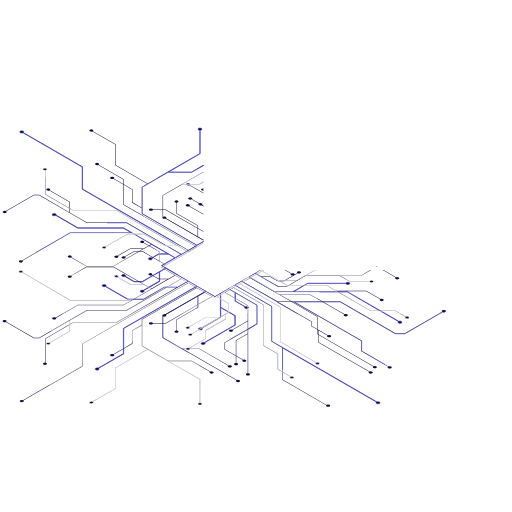
t = 0.00 s
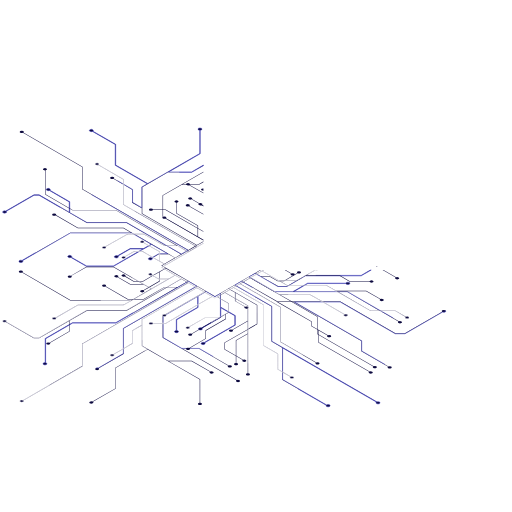
t = 2.50 s
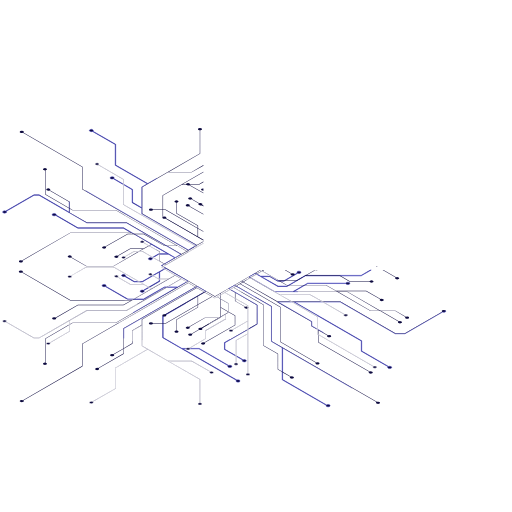
t = 5.00 s
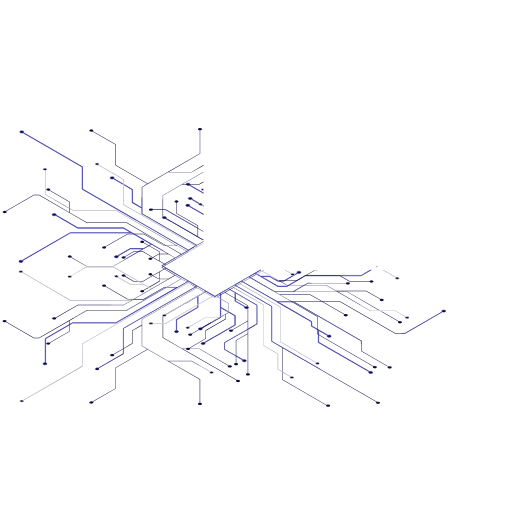
t = 7.50 s

The animated SVG that drew these frames (rendered in a browser with its animation timeline set to each time). Animation: 2 SMIL elements (animate=2); frames cover the first 7.50 s, repeats indefinitely.

<svg xmlns="http://www.w3.org/2000/svg" xmlns:xlink="http://www.w3.org/1999/xlink"
     viewBox="0 0 1000 1000">
    <defs>
        <linearGradient id="Dégradé_sans_nom_4" x1="397.3" y1="531.55" x2="398.77" y2="531.55"
                        gradientTransform="matrix(1, 0, 0, -1, 0, 1002)" gradientUnits="userSpaceOnUse">
            <stop offset="0" stop-color="#f5f5f5" stop-opacity="0.7"/>
            <stop offset="1" stop-color="#303030" stop-opacity="0.3"/>
        </linearGradient>
        <linearGradient id="Dégradé_sans_nom_5" x1="-71.63" y1="1086.96" x2="-71.63" y2="1203.04"
                        gradientTransform="matrix(0.87, -0.5, 0, -1.15, 202.02, 1691.1)" gradientUnits="userSpaceOnUse">
            <stop offset="0" stop-color="#3f3fc2"/>
            <stop offset="0.09" stop-color="#3f3fc2"/>
            <stop offset="0.69" stop-color="#fff"/>
        </linearGradient>
        <text transform="matrix(0.8660254,0.5,-1,0.57735027,0,0)" id="text871" y="64.186325" x="255" style="font-size:13.8px;font-family:'Swis721 Blk BT';fill:#ffffff">WAVES</text>
        <linearGradient id="Dégradé_sans_nom_6" x1="-117.26" y1="1087.6" x2="-117.26" y2="1178.79"
                        xlink:href="#Dégradé_sans_nom_5"/>
        <linearGradient id="Dégradé_sans_nom_7" x1="-140.02" y1="1086.96" x2="-140.02" y2="1203.04"
                        xlink:href="#Dégradé_sans_nom_5"/>
        <linearGradient id="Dégradé_sans_nom_8" x1="-162.84" y1="1087.39" x2="-162.84" y2="1186.68"
                        xlink:href="#Dégradé_sans_nom_5"/>
        <linearGradient id="Dégradé_sans_nom_9" x1="3024.62" y1="-260.2" x2="3024.62" y2="-144.13"
                        gradientTransform="matrix(-0.87, -0.5, 0, -1.15, 2764.57, 1691.1)"
                        xlink:href="#Dégradé_sans_nom_5"/>
        <linearGradient id="Dégradé_sans_nom_10" x1="3070.25" y1="-299.23" x2="3070.25" y2="-208.04"
                        gradientTransform="matrix(-0.87, -0.5, 0, -1.15, 2764.57, 1691.1)"
                        xlink:href="#Dégradé_sans_nom_5"/>
        <linearGradient id="Dégradé_sans_nom_11" x1="3093.01" y1="-319.7" x2="3093.01" y2="-203.63"
                        gradientTransform="matrix(-0.87, -0.5, 0, -1.15, 2764.57, 1691.1)"
                        xlink:href="#Dégradé_sans_nom_5"/>
        <linearGradient id="Dégradé_sans_nom_12" x1="56.64" y1="500.45" x2="44.9" y2="595.99"
                        gradientTransform="matrix(1, 0, 0, -1, 0, 1002)" xlink:href="#Dégradé_sans_nom_5"/>
        <linearGradient id="Dégradé_sans_nom_13" x1="64.52" y1="585.05" x2="81.08" y2="592.79"
                        gradientTransform="matrix(1, -0.01, -0.01, -1, -9.3, 1026.18)"
                        xlink:href="#Dégradé_sans_nom_5"/>
        <linearGradient id="Dégradé_sans_nom_14" x1="84.31" y1="585.6" x2="114.29" y2="599.6"
                        gradientTransform="matrix(1, -0.01, -0.01, -1, -9.3, 1026.18)"
                        xlink:href="#Dégradé_sans_nom_5"/>
        <linearGradient id="Dégradé_sans_nom_15" x1="-94.51" y1="1086.73" x2="-94.51" y2="1202.81"
                        xlink:href="#Dégradé_sans_nom_5"/>
        <linearGradient id="Dégradé_sans_nom_16" x1="3047.49" y1="-280.31" x2="3047.49" y2="-164.24"
                        gradientTransform="matrix(-0.87, -0.5, 0, -1.15, 2764.57, 1691.1)"
                        xlink:href="#Dégradé_sans_nom_5"/>
        <linearGradient id="Dégradé_sans_nom_17" x1="124.16" y1="607.81" x2="154.14" y2="621.82"
                        gradientTransform="matrix(1, -0.01, -0.01, -1, -9.3, 1026.18)"
                        xlink:href="#Dégradé_sans_nom_5"/>
        <linearGradient id="Dégradé_sans_nom_18" x1="144.36" y1="634.38" x2="174.34" y2="648.38"
                        gradientTransform="matrix(1, -0.01, -0.01, -1, -9.3, 1026.18)"
                        xlink:href="#Dégradé_sans_nom_5"/>
        <linearGradient id="Dégradé_sans_nom_19" x1="106.45" y1="579.15" x2="118.92" y2="584.97"
                        gradientTransform="matrix(1, -0.01, -0.01, -1, -9.3, 1026.18)"
                        xlink:href="#Dégradé_sans_nom_5"/>
        <linearGradient id="Dégradé_sans_nom_20" x1="3072.39" y1="-464.37" x2="3072.39" y2="-403.73"
                        gradientTransform="matrix(-0.87, -0.5, 0, -1.15, 3394.98, 1691.1)"
                        xlink:href="#Dégradé_sans_nom_5"/>
        <linearGradient id="Dégradé_sans_nom_21" x1="3049.57" y1="-465.06" x2="3049.57" y2="-377.24"
                        gradientTransform="matrix(-0.87, -0.5, 0, -1.15, 3394.98, 1691.1)"
                        xlink:href="#Dégradé_sans_nom_5"/>
        <linearGradient id="Dégradé_sans_nom_22" x1="3026.76" y1="-464.82" x2="3026.76" y2="-386.44"
                        gradientTransform="matrix(-0.87, -0.5, 0, -1.15, 3394.98, 1691.1)"
                        xlink:href="#Dégradé_sans_nom_5"/>
        <linearGradient id="Dégradé_sans_nom_23" x1="-119.4" y1="924.34" x2="-119.4" y2="984.97"
                        gradientTransform="matrix(0.87, -0.5, 0, -1.15, 832.43, 1691.1)"
                        xlink:href="#Dégradé_sans_nom_5"/>
        <linearGradient id="Dégradé_sans_nom_24" x1="-96.59" y1="903.81" x2="-96.59" y2="991.64"
                        gradientTransform="matrix(0.87, -0.5, 0, -1.15, 832.43, 1691.1)"
                        xlink:href="#Dégradé_sans_nom_5"/>
        <linearGradient id="Dégradé_sans_nom_25" x1="2831.03" y1="306.18" x2="2821.63" y2="382.71"
                        gradientTransform="translate(3597 1002) rotate(180)" xlink:href="#Dégradé_sans_nom_5"/>
        <linearGradient id="Dégradé_sans_nom_26" x1="2830.12" y1="346.86" x2="2846.68" y2="354.59"
                        gradientTransform="translate(3606.3 1026.18) rotate(-179.43)" xlink:href="#Dégradé_sans_nom_5"/>
        <linearGradient id="Dégradé_sans_nom_27" x1="2849.94" y1="347.34" x2="2879.92" y2="361.34"
                        gradientTransform="translate(3606.3 1026.18) rotate(-179.43)" xlink:href="#Dégradé_sans_nom_5"/>
        <linearGradient id="Dégradé_sans_nom_28" x1="2872.09" y1="340.88" x2="2884.56" y2="346.7"
                        gradientTransform="translate(3606.3 1026.18) rotate(-179.43)" xlink:href="#Dégradé_sans_nom_5"/>
        <radialGradient id="Dégradé_sans_nom" cx="-64.97" cy="1869.29" r="504.98"
                        gradientTransform="matrix(0.72, 0, 0, -0.45, 702.38, 1207.55)" gradientUnits="userSpaceOnUse">
            <stop offset="0" stop-color="#14253a" stop-opacity="0.3"/>
            <stop offset="0.14" stop-color="#192a3f" stop-opacity="0.31"/>
            <stop offset="0.27" stop-color="#2a394c" stop-opacity="0.34"/>
            <stop offset="0.41" stop-color="#455363" stop-opacity="0.38"/>
            <stop offset="0.55" stop-color="#6c7684" stop-opacity="0.45"/>
            <stop offset="0.69" stop-color="#9da4ad" stop-opacity="0.53"/>
            <stop offset="0.82" stop-color="#d9dcdf" stop-opacity="0.64"/>
            <stop offset="0.9" stop-color="#fff" stop-opacity="0.7"/>
        </radialGradient>
        <linearGradient id="Dégradé_sans_nom_2" x1="443.16" y1="829.82" x2="874.22" y2="437.05"
                        gradientTransform="matrix(1, 0, 0, -1, 0, 1002)" gradientUnits="userSpaceOnUse">
            <stop offset="0" stop-color="#f5f5f5" stop-opacity="0.7"/>
            <stop offset="1" stop-color="#0d0a3f" stop-opacity="0.3"/>
        </linearGradient>
        <linearGradient id="Dégradé_sans_nom_3" x1="397.3" y1="635.5" x2="915.3" y2="635.5"
                        gradientTransform="matrix(1, 0, 0, -1, 0, 1002)" gradientUnits="userSpaceOnUse">
            <stop offset="0" stop-color="#f5f5f5" stop-opacity="0.5"/>
            <stop offset="1" stop-color="#0d0a3f" stop-opacity="0.3"/>
        </linearGradient>
        <clipPath id="clip-path">
            <polygon points="431.1 561.4 406.8 575.4 310.4 519.7 310.4 412.6 431.1 482.3 431.1 561.4" fill="none"/>
        </clipPath>
    </defs>
    <g id="circuits">
        <g id="circuits-2">
            <g id="blue">
                <path d="M386.9,462.6l-1-.6-61.8-35.7c1.2-.8,1.1-2.1-.3-2.9a5.9,5.9,0,0,0-5.2-.2l-.4.2-.5.3c-1,.9-.8,2.1.5,2.9a6.19,6.19,0,0,0,5,.3h.1l74,42.8v-1ZM370.5,361.1a.78.78,0,0,0,.4-.4,1.2,1.2,0,0,0,.4-.9c0-.6-.4-1.1-1.2-1.6a6.83,6.83,0,0,0-5.6,0,2.08,2.08,0,0,0-1.1,1.6,1.62,1.62,0,0,0,.3.9,2.83,2.83,0,0,0,.8.7,5.81,5.81,0,0,0,5,.2l27.8,16v-1Zm18.6,36.1-14.3-8.3c1-.9.9-2.1-.5-2.8a6.08,6.08,0,0,0-5.6,0c-1.5.8-1.5,2.2,0,3.2a6.7,6.7,0,0,0,5.2.1l14.3,8.3,5.5,3.1,3.6,2.1v-1Zm-19.2,5a1.5,1.5,0,0,0-.4-2.8,5.88,5.88,0,0,0-5.5,0c-1.6.8-1.6,2.3,0,3.2a5.59,5.59,0,0,0,4.9.2l28.4,16.3v-1Zm17,43.5-1-.6-62.4-36H298.7a3,3,0,0,0-1.1-1.2,6.83,6.83,0,0,0-5.6,0c-1.5,1-1.5,2.4,0,3.3a6.83,6.83,0,0,0,5.6,0,2.51,2.51,0,0,0,1.1-1.2h24.5l62.7,36.2,1,.6,10.4,6v-1ZM869.6,606.1a6.08,6.08,0,0,0-5.6,0c-1.3.7-1.5,2-.4,2.9l-72.9,42.1H772.4L665,589.1H542.4l-66.7-38.5-.9-.5-2.1-1.2,13.2-7.7,2.1,1.3,48.4,27.9H678.5l62.8,36.4,1.5.8L778,627.9c-1.1.9-.9,2.2.4,3a6.08,6.08,0,0,0,5.6,0c1.5-.9,1.5-2.4,0-3.2a6.19,6.19,0,0,0-5-.3l-34.4-19.8-1.5-.8-64.3-37.1H573.7l21.4-12.4,1.5-.8,4.6-2.7h74.3a2.73,2.73,0,0,0,1,1.2,6.42,6.42,0,0,0,5.7,0c1.5-.9,1.5-2.4,0-3.2a6.42,6.42,0,0,0-5.7,0,1.93,1.93,0,0,0-1,1.2H601l-6.1,3.5-1.5.8L572,569.6H536.7l-46.9-27.1-.9-.5-2.2-1.3,11.7-6.7,2.1,1.3.9.5,41.2,23.8h17.9l4.2-2.4,1.4-.8L596,539.1l.5-.3H705.4L725,527.5h-1.8l-18,10.4H596.3l-18.5,10.7-13.4,7.8-1.4.8-2.8,1.6H542.9l-32.1-18.5h16.1l15.5,9h12.3l1.1-.7,1.5-.8,24.3-14.1a6.87,6.87,0,0,0,5.1-.2c1.6-1,1.6-2.4,0-3.3a6.83,6.83,0,0,0-5.6,0c-1.4.8-1.5,2.1-.4,3l-5.2,3-3.5,2-16.4,9.6-1.2.6H542.7l-15.5-9H509.3l-7.1-4.1-.9-.5-2.1-1.3,10.4-6h-1.5l-88.2,50.9L319.6,520.6l-.9-.5-2-1.2,4.5-2.6.8-.5L364.9,491l.9-.5,16.1-9.2.9-.6,14.5-8.4v-1l-12.8,7.4L277.9,417.2V365.7l50.3-29.1h46.3l22.8-13.1v-1.1l-23,13.4H329.6l61.2-35.3.2-.2V254.4a5.94,5.94,0,0,0,2.3-.6c1.6-.9,1.6-2.3,0-3.2a5.88,5.88,0,0,0-5.5,0c-1.5.9-1.5,2.3,0,3.2a6.43,6.43,0,0,0,2.4.6v45.4L288.5,358.5,226,322.4V281.8l-44.5-25.6c1.2-.9,1-2.1-.3-2.9a5.6,5.6,0,0,0-5.6,0c-1.5.9-1.5,2.3,0,3.1a5.49,5.49,0,0,0,5,.3L225,282.3v40.6L287.6,359l-10.4,6h-.3v40.6l-18-10.4V369.9L241.7,360l-1-.6-18.4-10.6c1.1-.9,1-2.1-.4-3a6.83,6.83,0,0,0-5.6,0c-1.6.9-1.6,2.4,0,3.3a6.5,6.5,0,0,0,5.1.1l19.3,11.2,1,.6,16.3,9.4v25.4l18.9,10.9v11l106.6,61.5-1.7,1-.9.5-13,7.6L161.2,368.9V325.7L45.7,259c1.2-.8,1-2.1-.3-2.9a7.07,7.07,0,0,0-5.7,0c-1.5.9-1.5,2.3,0,3.2a6.1,6.1,0,0,0,5.1.2l115.5,66.7v43.3L367,488.8l-2.1,1.2-.8.5-9.8,5.7-26.9-15.5-1.6-.9-78.1-45H170.1L135.9,415h.3V394L97.4,371.5c1.2-.8,1.1-2.1-.4-2.9a5.88,5.88,0,0,0-5.5,0c-1.5.9-1.5,2.3,0,3.2a5.81,5.81,0,0,0,5,.2l38.7,22.4v20L76.5,380.5H66.3l-55,31.7a5.81,5.81,0,0,0-5,.2c-1.6.9-1.6,2.4,0,3.2a5.88,5.88,0,0,0,5.5,0c1.4-.7,1.6-1.9.4-2.8l54.3-31.4h9.7l93.6,54h77.6l76.7,44.4,1.6.9,27.6,16-11.2,6.5-79.5-46-1.6-.9-19.6-11.4H152.3l-42.8-24.8c.5-.7.2-1.7-.9-2.4a6.08,6.08,0,0,0-5.6,0c-1.5.9-1.5,2.4,0,3.2a6.08,6.08,0,0,0,5.6,0l.3-.2,43.1,25h89l14.9,8.7H137.1L43,508.6a6.61,6.61,0,0,0-5,.2c-1.5,1-1.5,2.4,0,3.2a6.08,6.08,0,0,0,5.6,0c1.3-.7,1.5-2,.3-2.9l93.4-53.9H257.4l1.9,1.1,1.6.9L295.1,477l-4.2,2.4-.8.5-9.8,5.6H254.1l-24.6,14.1a6.19,6.19,0,0,0-5,.3c-1.6.8-1.6,2.3,0,3.2a6.08,6.08,0,0,0,5.6,0c1.3-.8,1.5-2,.4-3l23.8-13.8h24.5l-7,4.1-1.4.8-48.7,28.1H168.9l-29.5-17c1.1-.8.9-2.1-.4-2.9a6.08,6.08,0,0,0-5.6,0c-1.5.9-1.5,2.3.1,3.2a5.81,5.81,0,0,0,5,.2l30,17.3h53.4l50.3-29,1.4-.8,17.3-10,.9-.5,4.1-2.4,31.6,18.1H310.1l-11.5,6.7-.8.5-1.7.9a6.71,6.71,0,0,0-5.2.2c-1.5.9-1.5,2.4,0,3.2a6.08,6.08,0,0,0,5.6,0c1.3-.8,1.5-2,.4-2.9l1.7-.9.9-.5,10.8-6.3h18.8l12.3,7.2-20.2,11.6-.9.5-4.6,2.7-.7.4,2.9,1.7.8.4,4.5,2.7-2,1.1-.9.6-21.7,12.5-.9.5-19.9,11.5H262.5l-18-10.5c1-.9,1-2.1-.5-2.9a5.88,5.88,0,0,0-5.5,0c-1.5.9-1.5,2.3,0,3.2a6.1,6.1,0,0,0,5.1.2l18.6,10.8H278l20.6-11.9.9-.5,11.5-6.7v17.4l-20.2,11.7-.8.4-10,6a5.49,5.49,0,0,0-5,.3c-1.6.8-1.6,2.3,0,3.1a5.42,5.42,0,0,0,5.5,0,1.6,1.6,0,0,0,.4-2.9l10-5.7.8-.5,20-11.5h.2V531.2l9.2-5.4.9-.5,2-1.1,42.9,24.7-2,1.2-.8.5-17,9.8H321.3l-40.8,23.5H249.6l-43.1-24.8c1.1-.9,1-2.1-.4-3a6.6,6.6,0,0,0-5.5,0c-1.6,1-1.6,2.4,0,3.3a6.71,6.71,0,0,0,5,.2l43.6,25.2h31.5l40.8-23.6h24.1L226,630.3H141.6l-5.5,3.1-.9.6L88.5,661h-.3v47.2a5.2,5.2,0,0,0-3.2.7c-1.5.9-1.5,2.3,0,3.1a5.6,5.6,0,0,0,5.6,0c1.5-.8,1.5-2.2,0-3.1a4.54,4.54,0,0,0-1.5-.6V661.6L135.2,635l.9-.6,5.7-3.3h84.5l138.7-80,.8-.5,2-1.2,16.1,9.3-2,1.2-.8.5-140,80.8h-.2v49.3L192,718.9a6.1,6.1,0,0,0-5.1.2c-1.5.9-1.5,2.3,0,3.2a5.88,5.88,0,0,0,5.5,0c1.4-.8,1.6-2,.4-2.9l48.7-28.1.2-.2V641.8l140.2-80.9.9-.5,2-1.2,16.8,9.7-2,1.2-81.7,47.2h-.2v42.3l144,83.2c-1,.8-.9,2.1.4,2.9a6.08,6.08,0,0,0,5.6,0c1.5-.9,1.5-2.4,0-3.2a5.88,5.88,0,0,0-5-.3L356.9,681.3h31.8l57,33c-1.1.9-1,2.1.4,2.9a6.08,6.08,0,0,0,5.6,0c1.5-.9,1.5-2.3,0-3.2a6.1,6.1,0,0,0-5.1-.2L389,680.5H355.3l-36.6-21.2V618h.1l5.5-3.2L386.1,579v21l-41.6,23.9-.2.2v21.2a8.39,8.39,0,0,0-2.3.6c-1.6,1-1.6,2.4,0,3.3a6.6,6.6,0,0,0,5.5,0c1.6-.9,1.6-2.3,0-3.3a6.43,6.43,0,0,0-2.4-.6V624.6l41.5-23.9.3-.2v-22l12.8-7.4.8-.5,2-1.1,17.1,10h.3l10.5-6.1v45.9l-36.6,21.1c-.1,0-.2,0-.2-.1a6,6,0,0,0-4.9.4c-1.3.7-1.4,1.8-.5,2.7l.5.4.3.2a5.8,5.8,0,0,0,5.3-.2c1.4-.8,1.5-2.1.4-2.9l36.4-21h.2V601.2l14.5,8.3.8.5,12,6.9v17.7L398.9,669a6.18,6.18,0,0,0-5,.2c-1.6.9-1.6,2.3,0,3.2a5.88,5.88,0,0,0,5.5,0c1.4-.8,1.6-2,.5-3l59.4-34.3h.2V616.3l-12.9-7.5-.8-.4L431.3,600V572.8l14.8-8.6,2.2,1.2.9.5,9.7,5.6v16.6l19.1,11c-1.1,1-1,2.2.5,3.1a6.52,6.52,0,0,0,5.3.1h.3l.6-.5a1.49,1.49,0,0,0,.19-2.11,1.7,1.7,0,0,0-.19-.19l-.6-.5h-.3a6.2,6.2,0,0,0-4.8-.1l-19.2-11.1V572l41.8,24.2v36.3l-16.9,9.8-.9.6-45.2,26h-.2v13.8l22.2,12.7.9.6,12.5,7.2c-1.1.9-1,2.1.4,3a6.83,6.83,0,0,0,5.6,0c1.5-.9,1.5-2.4,0-3.3a6.87,6.87,0,0,0-5.1-.2L461.5,695l-.9-.5-21.3-12.3V669.5l44.5-25.6.9-.5,17.6-10.2.2-.2V595.7l-52.4-30.3-.9-.5-2.1-1.2,11.2-6.5,2.1,1.2.9.5,68.9,39.8v68.2L551.1,679v62.8l86.1,49.7c-.7.8-.3,1.8.9,2.4a5.88,5.88,0,0,0,5.5,0c1.6-.8,1.6-2.3,0-3.2a5.88,5.88,0,0,0-5.5,0l-.2.2L552,741.3V679.6L735.1,785.4c-1.1.9-1,2.1.5,2.9a6.08,6.08,0,0,0,5.6,0c1.5-.8,1.5-2.3,0-3.2a6.87,6.87,0,0,0-5.1-.2L531,666.5V598.3l-68.9-39.8-1-.5-2-1.2,12.7-7.4,2.1,1.2.9.5,67,38.7-.2.4,66.5,38.4v8.5l11.3,6.5.9.5,1.3.7v24.1l99.3,57.2c-1.1.8-.9,2.2.4,2.9a5.6,5.6,0,0,0,5.6,0c1.5-.8,1.5-2.3,0-3.1a5.49,5.49,0,0,0-5-.3l-99.4-57.3v-23l17.1,9.8c-1,1-1,2.2.5,3.1a6.83,6.83,0,0,0,5.6,0c1.5-1,1.5-2.4,0-3.3a6.1,6.1,0,0,0-5.1-.2L620.3,643l-.9-.5-10.4-6V628l-65.9-38.1h30.6l131.9,76.2V686L758,716.2c-1.2.9-1.1,2.2.3,3a5.88,5.88,0,0,0,5.5,0c1.6-.9,1.6-2.4,0-3.2a5.81,5.81,0,0,0-5-.3l-52.3-30.2V665.6L575.4,589.9h89.3l107.3,62h19l73.5-42.5a5.69,5.69,0,0,0,5.1-.2C871.1,608.4,871.1,606.9,869.6,606.1ZM737,520.5l-.9-.5-.9.5,1,.6Z"
                      stroke="#3f3fc2" fill="#0D0A3F" stroke-dashoffset="100%">
                    <animate
                            attributeName="stroke-dasharray"
                            dur="20s"
                            values="80%;120%;80%"
                            repeatCount="indefinite"
                    />
                </path>
            </g>
            <g id="white">
                <path d="M393.9,368.7c-1.6.9-1.6,2.3,0,3.1a5.67,5.67,0,0,0,3.4.7v-4.4A6.53,6.53,0,0,0,393.9,368.7Zm.7,31.6a1.61,1.61,0,0,0,.58-2.19,1.63,1.63,0,0,0-.88-.71,5.9,5.9,0,0,0-5.2-.2l-.4.2-.5.3c-1,.8-.8,2,.5,2.9a6.71,6.71,0,0,0,5,.2h0l3.6,2.1v-1.1Zm2.7-65-79.5,45.9h-.2v42.3h.1l5.5,3.2,74.1,42.7v-1l-10.4-6v-22l-41.7-24.1V395.8a6.15,6.15,0,0,0,2.3-.7c1.5-.8,1.5-2.2,0-3.2a6.08,6.08,0,0,0-5.6,0c-1.5,1-1.5,2.4,0,3.2a6.71,6.71,0,0,0,2.4.7V417l41.6,24.1v21l-67.3-38.9h-.1V381.8L355,360.7h33.7l8.6-4.9v-1.1l-8.8,5.1H356.6l40.7-23.5Zm0,134.3h0l1.5.8Zm177.1,64.8a5.88,5.88,0,0,0-5-.3l-11.5-6.6h-1.8l12.4,7.1c-1.2.9-1,2.2.4,3a5.65,5.65,0,0,0,3.1.6,6.43,6.43,0,0,0,2.4-.6,2.08,2.08,0,0,0,1.1-1.4A1.71,1.71,0,0,0,574.4,534.4Zm204.1,7.5a5.59,5.59,0,0,0-4.9-.2l-24.5-14.2h-1.8l25.4,14.7c-1.2.9-1.1,2.1.3,2.9a5.88,5.88,0,0,0,5.5,0C780.1,544.2,780.1,542.8,778.5,541.9Zm-43.3-21.4,1,.6.8-.6-.9-.5Zm62.7,98.2a6.5,6.5,0,0,0-5.1-.1l-20.3-11.8H724l-62.9-36.4-1.5-.8-1.6-.9h57l27.5,15.8c-1.2.8-1,2.1.3,2.9a5.6,5.6,0,0,0,5.6,0c1.5-.9,1.5-2.3,0-3.1a5.49,5.49,0,0,0-5-.3l-28.1-16.2H656.5l-19.7-11.4H560l-12.3-7.1-1.2-.7h32.8l16.4-9.5H664l19,11.1h38.7a3,3,0,0,0,1.1,1.2,6.08,6.08,0,0,0,5.6,0c1.5-.9,1.5-2.3,0-3.2a6.08,6.08,0,0,0-5.6,0,2.13,2.13,0,0,0-1.1,1.2H683.4l-18.2-10.6-.9-.5h-67l.5-.3,17.9-10.3a5.91,5.91,0,0,0,4.7-.1h-6.3l-35.2,20.3H545l-32.2-18.7,2.8-1.6h-1.7l-12.6,7.3-.8.5L488.9,542l-.9.5-13.2,7.6-.9.5L461.1,558l-.7.4-11.2,6.5-.9.5-17,9.8-.9.5-10.6,6.1-19.3-11.2-.9-.5h0l-.2-.2h-.2l-16.4-9.5-.9-.5-16.1-9.3-.9-.5L322,525.3l-.8-.5-4.6-2.6,2.1-1.2.9-.4,77.7-44.9v-1.1l-12.5,7.3-2-1.2-1-.5L241.7,399.3V349.9l-49-28.2c1.2-.8,1-2.1-.3-2.9a6.08,6.08,0,0,0-5.6,0c-1.6.9-1.6,2.3,0,3.2a5.81,5.81,0,0,0,5,.2l48.9,28.2v49.4l140.2,80.9,1,.6,1.9,1.1-16,9.3-2-1.2-.9-.5-17.7-10.2L226.3,410H141.8l-5.6-3.2-1-.6L89.1,379.5V332.7l1.5-.5c1.5-.9,1.5-2.4,0-3.3a6.6,6.6,0,0,0-5.5,0c-1.6.9-1.6,2.4,0,3.3a6.61,6.61,0,0,0,3.1.6V380l47,27.2,1,.5,5.3,3.1H226l119.4,69H321.5l-40.7-23.4H249.3l-43.7,25.2a5.81,5.81,0,0,0-5,.2c-1.6,1-1.6,2.4,0,3.2a5.88,5.88,0,0,0,5.5,0c1.3-.7,1.5-2,.4-2.9l43-24.8h31l40.7,23.4H347l17.1,9.8.8.5,2,1.2L324,517l-2-1.2-.8-.5-9.3-5.4V491.4l-20.1-11.5-.9-.5-10-5.8c1.1-.9,1-2.2-.4-3a6.6,6.6,0,0,0-5.5,0c-1.6.9-1.6,2.3,0,3.3a6.22,6.22,0,0,0,5,.1l10.1,5.9.8.5L311,491.9v17.5l-11.5-6.6-.9-.5-20.5-11.9H262.3l-18.7,10.7a6.51,6.51,0,0,0-5.1.3c-1.5.9-1.5,2.3,0,3.2a6.08,6.08,0,0,0,5.6,0c1.3-.8,1.5-2,.3-3l18.2-10.4h15.1l20.1,11.6.8.5,21.7,12.5.9.5,2,1.2-4.5,2.6-.8.5-2.3,1.3-.7.3,5.4,3.2.8.4,20.1,11.7-12.3,7.1H310.3l-10.8-6.2-.9-.5-1.7-1c1-.9.8-2.1-.4-2.9a5.88,5.88,0,0,0-5.5,0c-1.6.9-1.6,2.3,0,3.2a6,6,0,0,0,5.1.2l1.6,1,.9.5,11.3,6.5h17.4l-31.4,18.2-4.2-2.4-.9-.5-17.2-10-1.6-.9L221.9,521H168.6l-30.1,17.4a6.5,6.5,0,0,0-5.1.2c-1.5.9-1.5,2.3,0,3.2a6.08,6.08,0,0,0,5.6,0c1.3-.8,1.5-2.1.4-3l29.4-17h52.9L270.3,550l1.6.9,6.8,3.9H254.3L230.4,541a1.59,1.59,0,0,0,.52-2.2,1.61,1.61,0,0,0-.92-.7,5.42,5.42,0,0,0-5.5,0c-1.6.8-1.6,2.2,0,3.1a5.81,5.81,0,0,0,5,.2L254,555.5h26.3l9.7,5.6.9.6,4.2,2.4-34.3,19.7-1.6.9-1.7,1H137.3L44,531.9c1-.9.9-2-.4-2.9a6.83,6.83,0,0,0-5.6,0c-1.6.9-1.6,2.4,0,3.3a6.41,6.41,0,0,0,5.1.1L137,586.7H255.9L241,595.4H152.1l-43.3,24.9h-.2a5.88,5.88,0,0,0-5.5,0c-1.6.9-1.6,2.3,0,3.2a5.88,5.88,0,0,0,5.5,0c1.1-.7,1.4-1.7.8-2.5l42.9-24.7h88.9L261,584.8l1.6-.9L342.2,538l11.3,6.5-27.6,15.9-1.4.8-77.1,44.5H169.9L76.2,659.8H66.5L12.2,628.4c1.1-.9,1-2.1-.5-2.9a6.6,6.6,0,0,0-5.5,0c-1.5.9-1.5,2.4,0,3.3a6.22,6.22,0,0,0,5,.1l54.9,31.8H76.4l58.8-33.9v20L96.5,669.2a6.1,6.1,0,0,0-5.1.2c-1.5.9-1.5,2.3,0,3.1a5.6,5.6,0,0,0,5.6,0c1.4-.7,1.5-1.9.4-2.8l38.5-22.3h.2v-21h-.2l34.2-19.7h77.5l78.5-45.4,1.4-.8L354.3,545l9.8,5.7.9.5,1.9,1.1L160.5,671.5h-.3v43.3L44.8,781.6a6.5,6.5,0,0,0-5.1.2c-1.5.9-1.5,2.3,0,3.1a5.6,5.6,0,0,0,5.6,0,1.6,1.6,0,0,0,.4-2.9l115.2-66.4.2-.2V672.1L367.9,552.8l13.2,7.6.8.5,1.7.9L277.1,623.3h-.2v11.1L258,645.3v25.3L241.7,680l-.8.5-19.7,11.3a5.59,5.59,0,0,0-4.9.2c-1.6.9-1.6,2.4,0,3.2a5.88,5.88,0,0,0,5.5,0c1.4-.7,1.6-2,.4-2.8l18.7-10.8.8-.5,16.9-9.8.3-.2V645.8l18-10.3V676l10.6,6.1-62.2,36h-.2v40.5l-44.5,25.7a7.51,7.51,0,0,0-5.1.2c-1.5.9-1.5,2.4,0,3.3a6.83,6.83,0,0,0,5.6,0c1.4-.9,1.6-2.1.5-3l44.1-25.5.2-.2V718.7l62.5-36L390,741.3v45.4a10.12,10.12,0,0,0-2.3.6c-1.5.9-1.5,2.3,0,3.2a6.08,6.08,0,0,0,5.6,0c1.5-.9,1.5-2.3,0-3.2a8.39,8.39,0,0,0-2.3-.6V740.8l-61.4-35.4h44.5l36,20.7c-1.1.9-1,2.2.4,3a6.08,6.08,0,0,0,5.6,0c1.6-.9,1.6-2.3,0-3.2a6.1,6.1,0,0,0-5.1-.2l-36.5-21.2H328.1l-50.3-29V623.9l106.6-61.6,14.1,8.1L322.9,614a5.89,5.89,0,0,0-4.7.4c-1.4.8-1.5,2.1-.4,3a.48.48,0,0,0,.4.2l.6.3a6.19,6.19,0,0,0,5-.3c1.2-.8,1.4-2,.5-2.9l-.4-.2,75.4-43.6.4.2,13.8,8-26.6,15.3-.8.4-62.9,36.4H298.7a3.94,3.94,0,0,0-1.1-1.2,6.83,6.83,0,0,0-5.6,0c-1.6,1-1.6,2.4,0,3.2a6.08,6.08,0,0,0,5.6,0,2.07,2.07,0,0,0,1-1.1h24.7l62.8-36.3.8-.4,27.4-15.8,5.4,3.1h.1l4.3-2.5,6.3,3.7.9.4,14.5,8.4v17.4l-14.5,8.3-.9.5-2.5,1.5H399.8L369,638.3a6.1,6.1,0,0,0-5.1.2c-1.5.9-1.5,2.3,0,3.2a6.08,6.08,0,0,0,5.6,0c1.4-.8,1.5-2,.4-2.9l30.2-17.5h26.4l-32.9,19-5.4,3.1-14.3,8.3a5.69,5.69,0,0,0-5.1.2c-1.6.8-1.6,2.3,0,3.2a5.88,5.88,0,0,0,5.5,0c1.3-.8,1.5-2.1.5-2.9L389,644l42.3-24.4,9-5.2v8.3l-38.8,22.4-.2.2v15.9l-31.7,18.3a6.1,6.1,0,0,0-5.1.2,1.88,1.88,0,0,0-.8.7,1.62,1.62,0,0,0-.3.9,1.92,1.92,0,0,0,1.1,1.6,5.88,5.88,0,0,0,5.5,0,1.89,1.89,0,0,0,1.2-1.6,1.62,1.62,0,0,0-.3-.9l-.4-.4L402,661.7h.2V645.8l38.7-22.5h.3v-9.4l5.2-3,.2-.2V592.3l-15.3-8.9-.9-.5-5.4-3.1,5.4-3.1.9-.5,8-4.6,19.6,11.3.9.6,24,13.8v29l-30.4,17.6a5.88,5.88,0,0,0-5,.3c-1.5.8-1.5,2.2,0,3.2a6.08,6.08,0,0,0,5.6,0c1.3-.9,1.5-2.1.3-3l29.5-17v23.8l-23,13.2h-.2V709a6.82,6.82,0,0,0-2.4.5c-1.5,1-1.5,2.4,0,3.2a6.42,6.42,0,0,0,5.7,0c1.5-.8,1.5-2.2,0-3.2a6.82,6.82,0,0,0-2.4-.5V665l22.3-12.8V729a5,5,0,0,0-2.4.6c-1.5.9-1.5,2.4,0,3.2a6.08,6.08,0,0,0,5.6,0c1.5-.8,1.5-2.3,0-3.2a4.62,4.62,0,0,0-2.3-.6V596.8l-24.9-14.4-.9-.5-18.7-10.8,9-5.2.9-.5,6.1-3.5,58.2,33.6v80l28,16.1v30.1l8.7,5,.9.6,15,8.6a1.59,1.59,0,0,0-.52,2.2,1.61,1.61,0,0,0,.92.7,6.08,6.08,0,0,0,5.6,0c1.5-.8,1.5-2.2,0-3.2a6.1,6.1,0,0,0-5.1-.2L552,726.2l-.9-.5-7.9-4.5V691.1L515.1,675V595L457,561.4l4.3-2.5.8-.4,6.7-3.9,78.5,45.3v68.2L617,708.4c-1.2.8-1,2.1.3,2.9a6.08,6.08,0,0,0,5.6,0c1.6-.9,1.6-2.3,0-3.2a5.81,5.81,0,0,0-5-.2l-69.8-40.3V599.4l-78.5-45.3,5.2-3,.9-.5,13.1-7.5,79.7,46,1.5.8,49.4,28.6v34l2.2,1.2.9.5,106.4,61.4c-1.1,1-1,2.2.4,3a6.08,6.08,0,0,0,5.6,0c1.5-.9,1.5-2.3,0-3.2a6.51,6.51,0,0,0-5.1-.3L622.5,653.2l-.9-.4-1.3-.8V618l-48.4-28.1-1.5-.8-23.5-13.6H605l23.6,13.6,1.4.8,42.2,24.4c-1.2.8-1.1,2.1.4,2.9a5.88,5.88,0,0,0,5.5,0c1.6-.9,1.6-2.3,0-3.2a5.59,5.59,0,0,0-4.9-.2l-41.4-23.9-1.4-.8-25.1-14.5H545.4l-7.3-4.2-48.4-27.9h.1l11.6-6.7.8-.5,9.7-5.6,32.6,18.7,1.4.9,13.7,7.8h76.8l21.5,12.4,1.4.8,64.3,37.2h48.6L791.9,619c-1.1.9-1,2.1.4,2.9a6.83,6.83,0,0,0,5.6,0C799.4,621.1,799.4,619.7,797.9,618.7ZM545,547.8l-32.2-18.7,2.8-1.6h-1.7l-12.6,7.3-.8.5.9.5.8-.5,9.7-5.6,32.6,18.7h9.9l1.2-.6Z"
                      fill="#0D0A3F" stroke="#FFF" stroke-dashoffset="100%">
                    <animate
                            attributeName="stroke-dasharray"
                            dur="20s"
                            values="80%;120%;80%"
                            repeatCount="indefinite"
                    />
                </path>
            </g>
        </g>
    </g>

</svg>